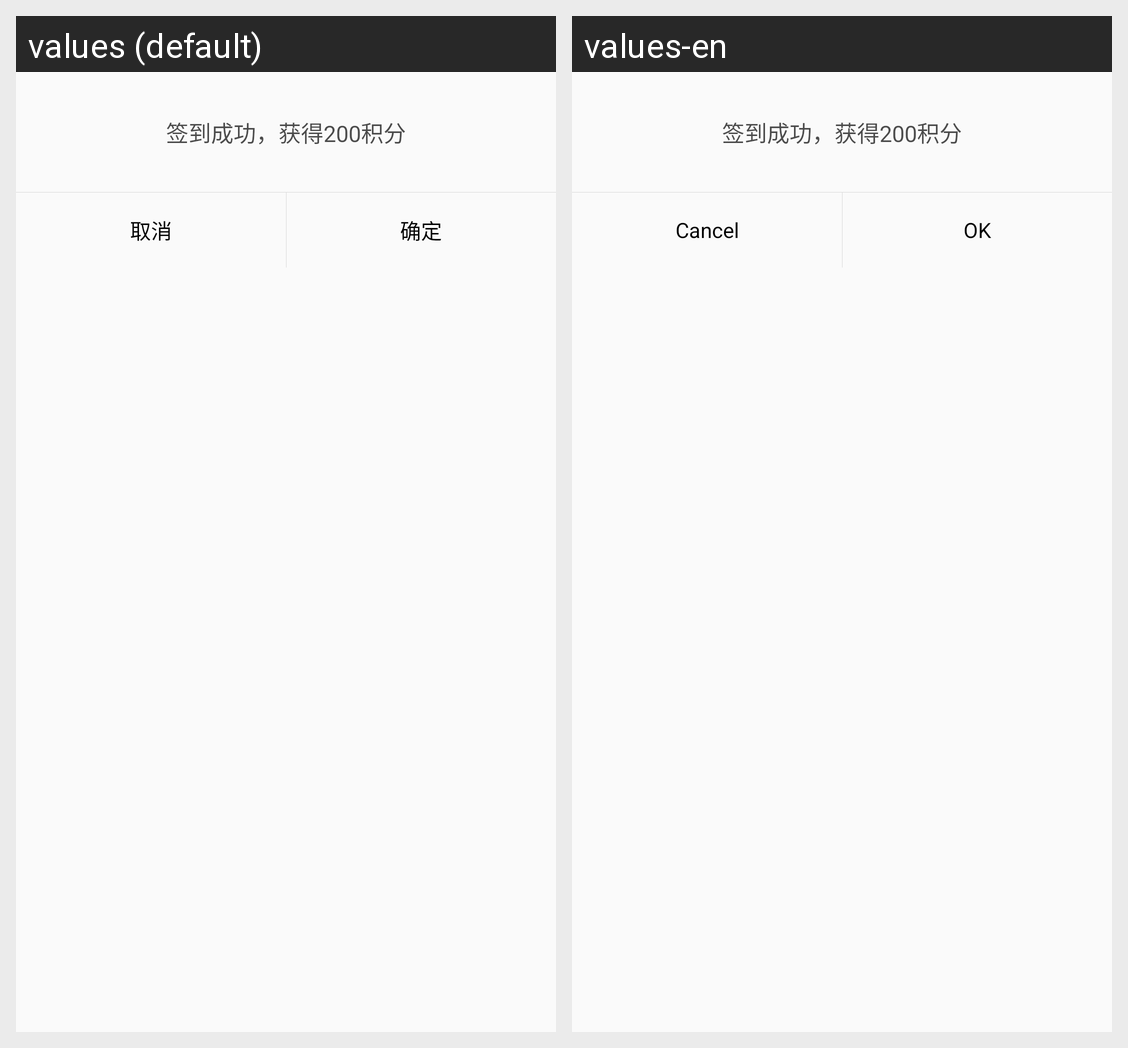

Strings drawn on this Android screen and how each of the app's shown locales translates them:
Android screen res/layout/dialog_common.xml rendered under 2 locales, left to right: values (default), values-en. Device: Nexus 5 (rendered at 1080×1920; each locale shown at half size, 540×960, under a caption strip naming it); theme AppTheme.
Strings drawn on this screen, with the default value and each locale's value (text and hints the layout hard-codes, and strings that could not be matched under every locale, appear in the picture but are not listed):

cancel
  values: 取消
  values-en: Cancel

ok
  values: 确定
  values-en: OK
